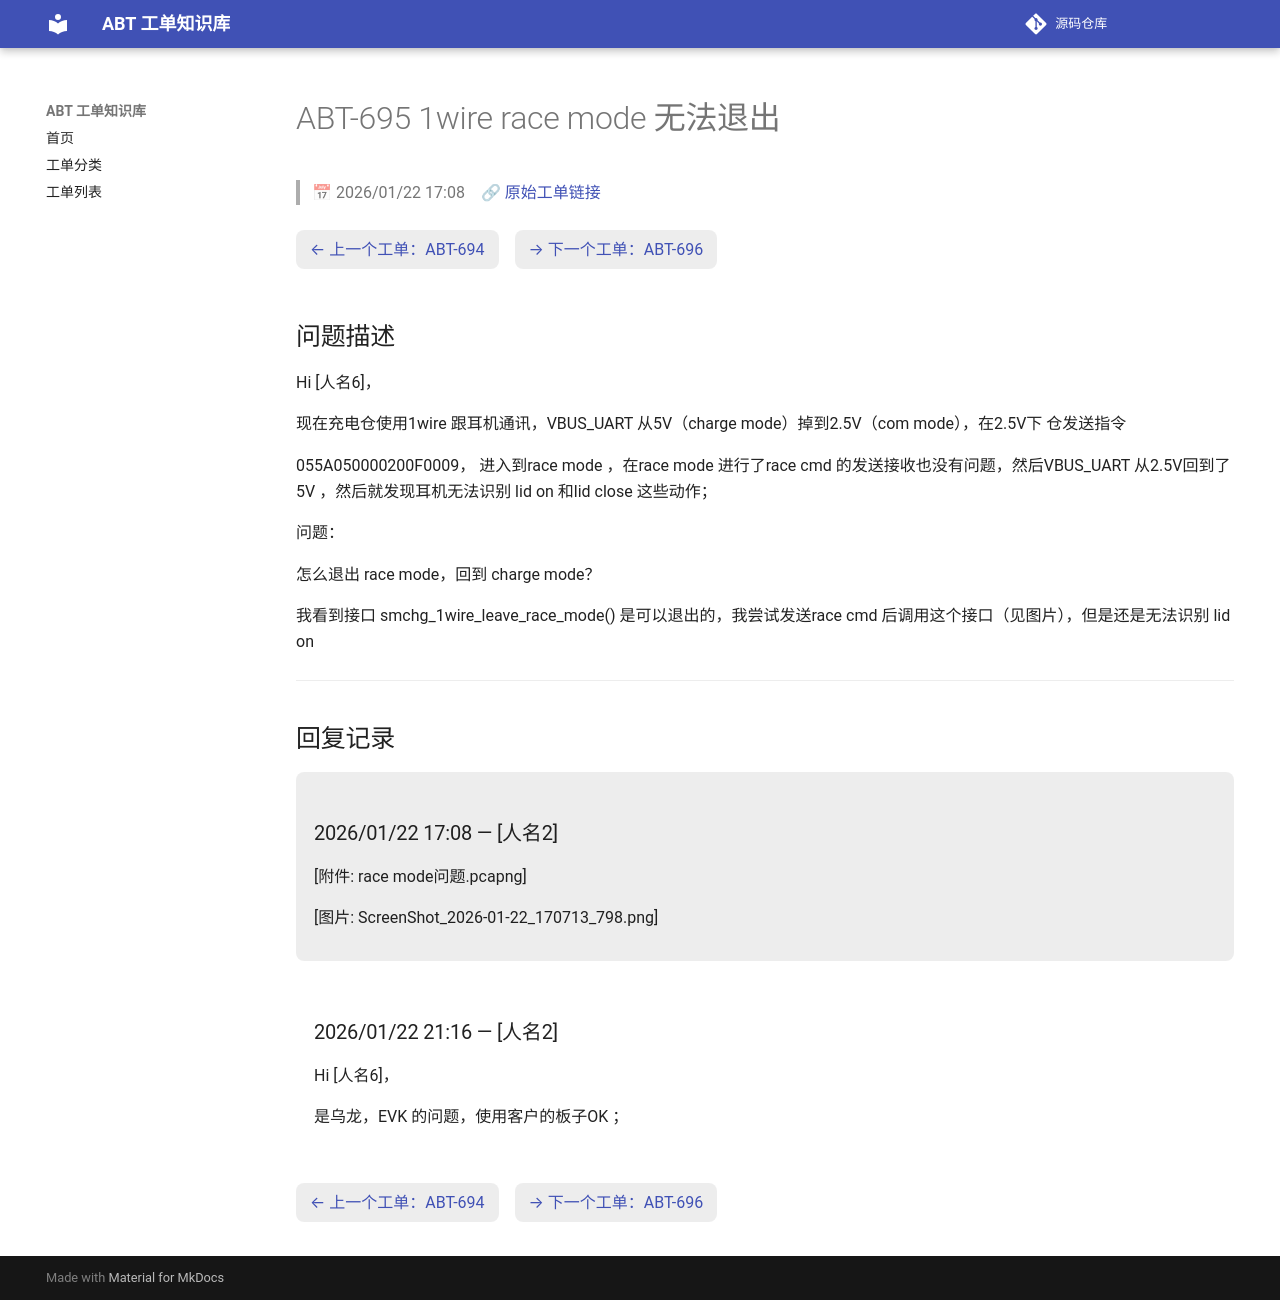

repository: luckycee/airoha-kb · page: tickets/ABT-695/index.html · generator: mkdocs

---
id: ABT-695
title: "1wire race mode 无法退出"
date: 2026/01/22 17:08
status: Closed
source: https://eservice.airoha.com.tw/servicedesk/customer/portal/1038/MIUIX1565-695
---

# ABT-695 1wire race mode 无法退出

> 📅 2026/01/22 17:08　🔗 [原始工单链接](https://eservice.airoha.com.tw/servicedesk/customer/portal/1038/MIUIX1565-695)

<div class="ticket-nav" markdown="1">

[← 上一个工单：ABT-694](ABT-694.md)　[→ 下一个工单：ABT-696](ABT-696.md)

</div>

## 问题描述

Hi [人名6]，

现在充电仓使用1wire 跟耳机通讯，VBUS_UART 从5V（charge mode）掉到2.5V（com mode），在2.5V下 仓发送指令

055A050000200F0009， 进入到race mode ，在race mode 进行了race cmd 的发送接收也没有问题，然后VBUS_UART 从2.5V回到了5V ，然后就发现耳机无法识别 lid on 和lid close 这些动作；

问题：

怎么退出 race mode，回到 charge mode？

我看到接口 smchg_1wire_leave_race_mode() 是可以退出的，我尝试发送race cmd 后调用这个接口（见图片），但是还是无法识别 lid on

---

## 回复记录

<div class="reply odd" markdown="1">

### 2026/01/22 17:08 — [人名2]

[附件: race mode问题.pcapng]

[图片: ScreenShot_2026-01-22_170713_798.png]

</div>

<div class="reply even" markdown="1">

### 2026/01/22 21:16 — [人名2]

Hi [人名6]，



是乌龙，EVK 的问题，使用客户的板子OK ；

</div>

<div class="ticket-nav" markdown="1">

[← 上一个工单：ABT-694](ABT-694.md)　[→ 下一个工单：ABT-696](ABT-696.md)

</div>
